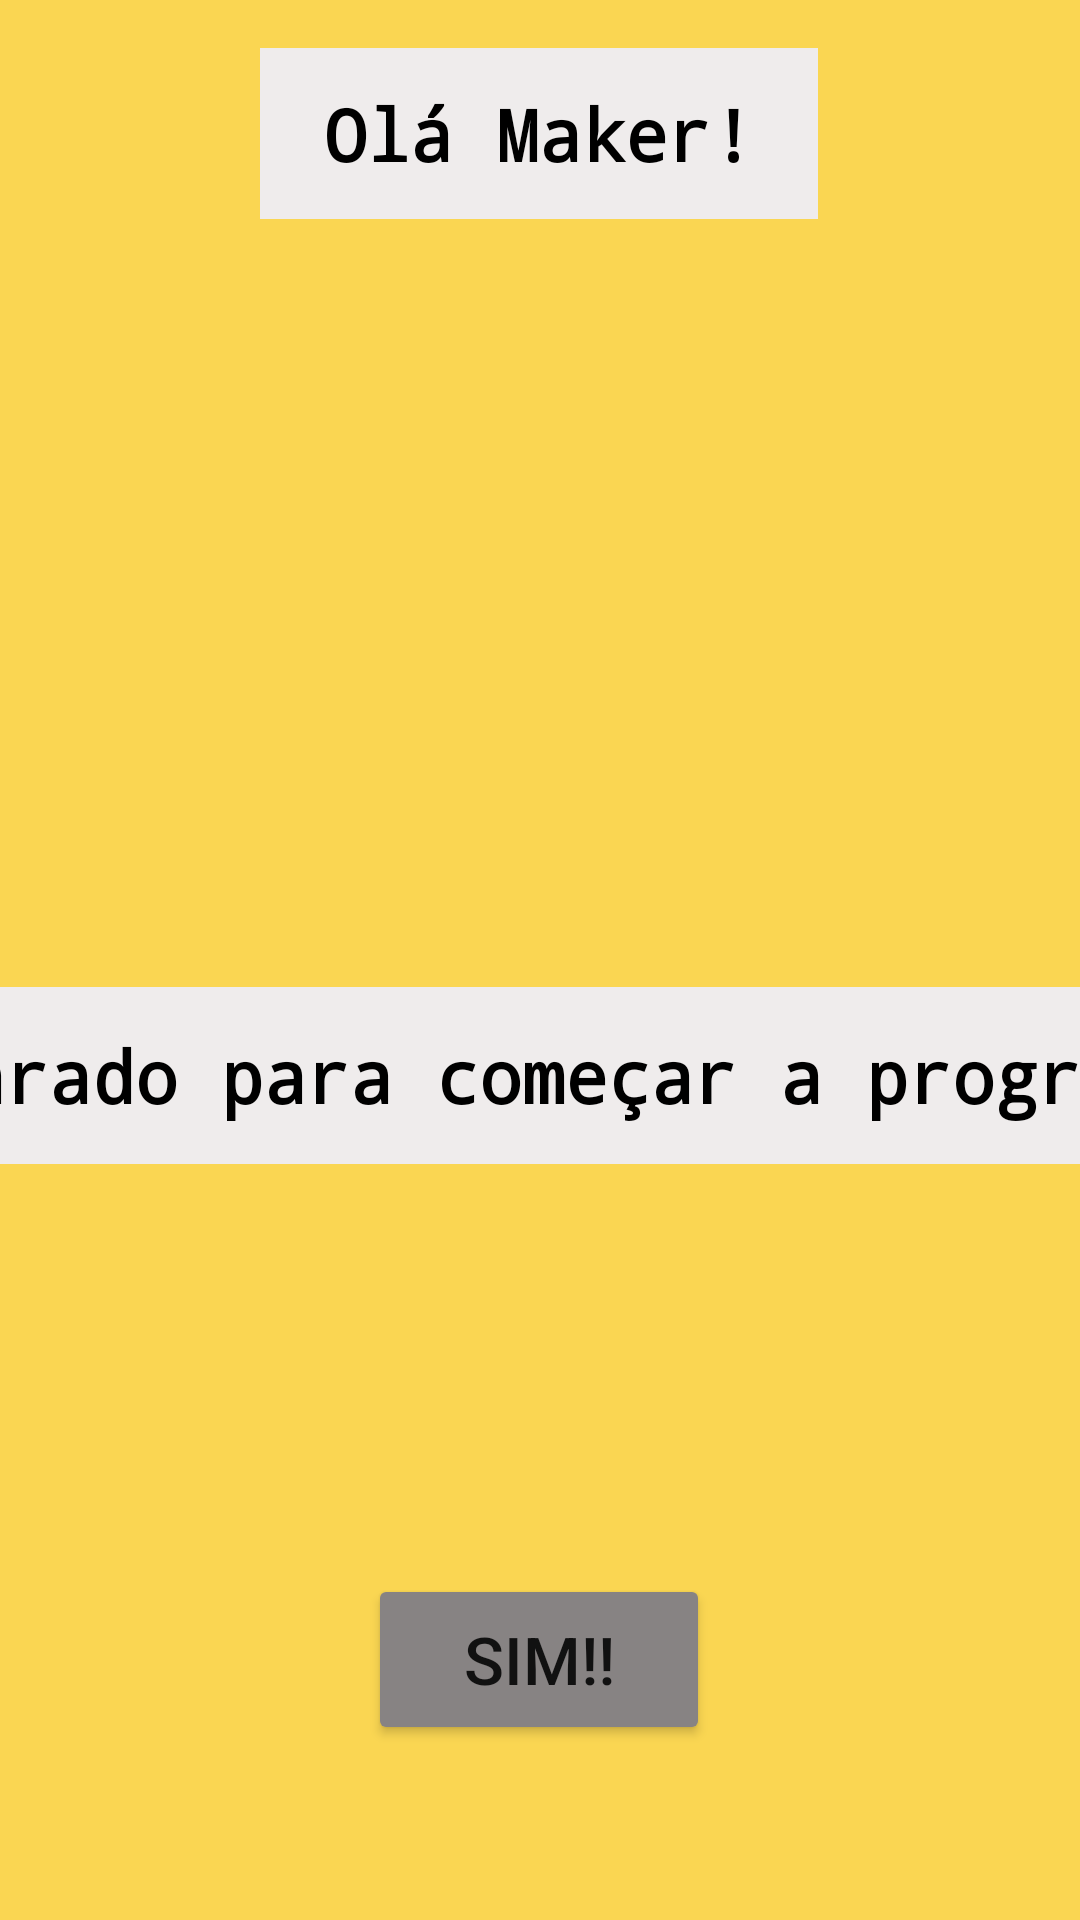

Android layout source for this screen:
<!-- AndroidManifest.xml: application theme Theme.OTTO -->
<!-- res/layout/activity_main.xml -->
<?xml version="1.0" encoding="utf-8"?>
<androidx.constraintlayout.widget.ConstraintLayout xmlns:android="http://schemas.android.com/apk/res/android"
    xmlns:app="http://schemas.android.com/apk/res-auto"
    xmlns:tools="http://schemas.android.com/tools"
    android:layout_width="match_parent"
    android:layout_height="match_parent"
    tools:context=".MainActivity">

    <include
        layout="@layout/content_main_activity"
        android:background="#FBE183"
        app:layout_constraintBottom_toBottomOf="parent"
        app:layout_constraintEnd_toEndOf="parent"
        app:layout_constraintStart_toStartOf="parent"
        app:layout_constraintTop_toTopOf="parent" />

</androidx.constraintlayout.widget.ConstraintLayout>
<!-- res/layout/content_main_activity.xml (included above) -->
<?xml version="1.0" encoding="utf-8"?>
<androidx.constraintlayout.widget.ConstraintLayout xmlns:android="http://schemas.android.com/apk/res/android"
    xmlns:app="http://schemas.android.com/apk/res-auto"
    xmlns:tools="http://schemas.android.com/tools"
    android:layout_width="match_parent"
    android:layout_height="match_parent"
    android:background="#FAD652">

    <TextView
        android:id="@+id/textView2"
        android:layout_width="542dp"
        android:layout_height="59dp"
        android:layout_marginBottom="252dp"
        android:background="#EFECEC"
        android:foregroundGravity="center|center_horizontal"
        android:gravity="center_horizontal|center_vertical"
        android:text="@string/txtmain2"
        android:textColor="#000000"
        android:textSize="24sp"
        android:textStyle="bold"
        android:typeface="monospace"
        app:layout_constraintBottom_toBottomOf="parent"
        app:layout_constraintEnd_toEndOf="parent"
        app:layout_constraintHorizontal_bias="0.497"
        app:layout_constraintStart_toStartOf="parent" />

    <Button
        android:id="@+id/buttonmenu"
        android:layout_width="114dp"
        android:layout_height="57dp"
        android:text="@string/txtbuttonmainactivity"
        android:textSize="22sp"
        app:backgroundTint="#878383"
        app:layout_constraintBottom_toBottomOf="parent"
        app:layout_constraintEnd_toEndOf="parent"
        app:layout_constraintHorizontal_bias="0.499"
        app:layout_constraintStart_toStartOf="parent"
        app:layout_constraintTop_toTopOf="parent"
        app:layout_constraintVertical_bias="0.9" />

    <TextView
        android:id="@+id/textView"
        style="@style/Widget.AppCompat.TextView"
        android:layout_width="186dp"
        android:layout_height="57dp"
        android:layout_marginTop="16dp"
        android:background="#EFECEC"
        android:gravity="center_horizontal|center_vertical"
        android:text="@string/txtmain1"
        android:textColor="#000000"
        android:textColorHighlight="#FFFFFF"
        android:textSize="24sp"
        android:textStyle="bold"
        android:typeface="monospace"
        app:layout_constraintEnd_toEndOf="parent"
        app:layout_constraintHorizontal_bias="0.499"
        app:layout_constraintStart_toStartOf="parent"
        app:layout_constraintTop_toTopOf="parent" />

    <Space
        android:layout_width="10dp"
        android:layout_height="10dp"
        app:layout_constraintBottom_toTopOf="@+id/textView2"
        app:layout_constraintEnd_toEndOf="parent"
        app:layout_constraintStart_toStartOf="parent"
        app:layout_constraintTop_toBottomOf="@+id/textView" />
</androidx.constraintlayout.widget.ConstraintLayout>
<!-- resources referenced by this layout -->
<resources>
  <string name="txtbuttonmainactivity">SIM!!</string>
  <string name="txtmain1">Olá Maker!</string>
  <string name="txtmain2">Preparado para começar a programar?</string>
  <style name="Theme.OTTO" parent="Theme.MaterialComponents.DayNight.DarkActionBar">
          
          <item name="colorPrimary">@color/purple_500</item>
          <item name="colorPrimaryVariant">@color/purple_700</item>
          <item name="colorOnPrimary">@color/white</item>
          
          <item name="colorSecondary">@color/teal_200</item>
          <item name="colorSecondaryVariant">@color/teal_700</item>
          <item name="colorOnSecondary">@color/black</item>
          
          <item name="android:statusBarColor" tools:targetApi="l">?attr/colorPrimaryVariant</item>
          
      </style>
  <!-- not gathered from this repository: default colours our renderer supplied (Android Studio template values) -->
  <color name="purple_500">#FF6200EE</color>
  <color name="purple_700">#FF3700B3</color>
  <color name="teal_200">#FF03DAC5</color>
  <color name="teal_700">#FF018786</color>
  <color name="black">#FF000000</color>
  <color name="white">#FFFFFFFF</color>
</resources>
